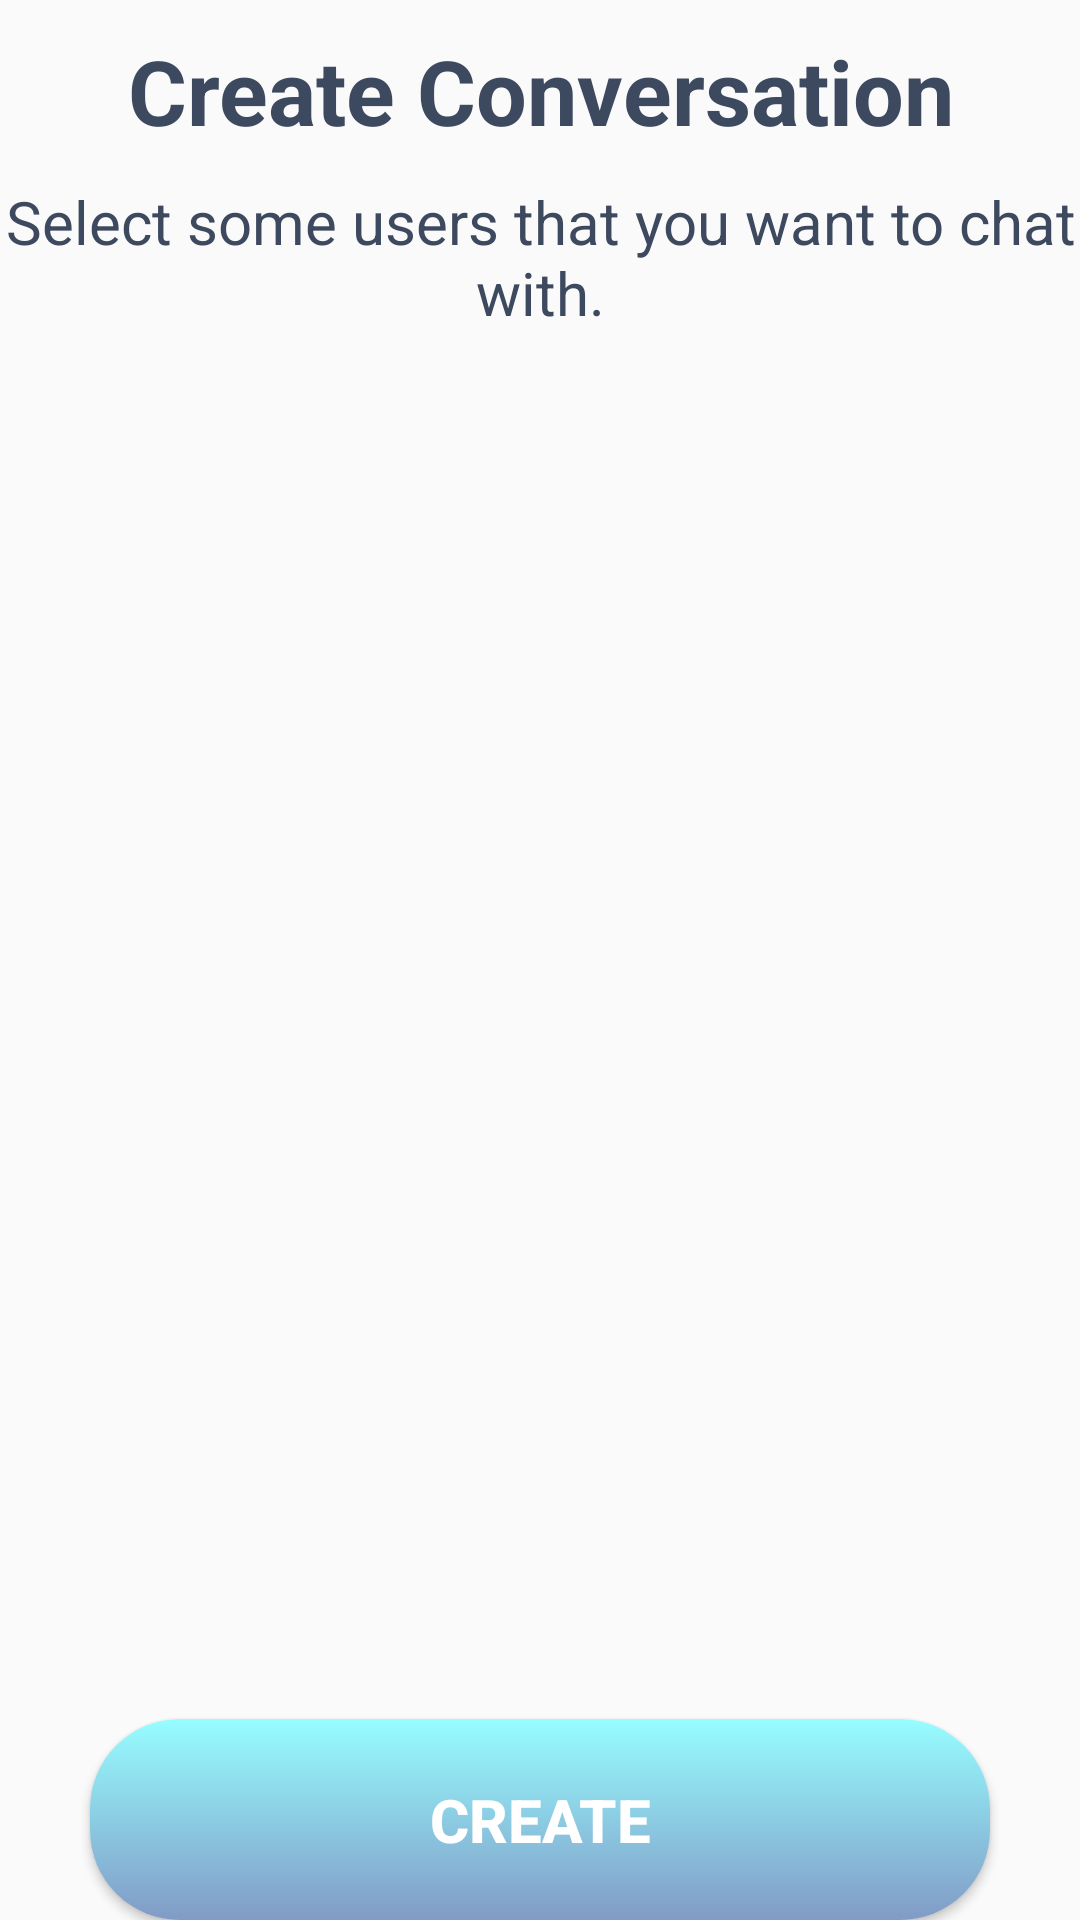

Reconstruct the res/layout file that produces this screen, plus the resources it refers to.
<!-- AndroidManifest.xml: application theme AppTheme -->
<!-- res/layout/activity_create_conversation.xml -->
<?xml version="1.0" encoding="utf-8"?>
<RelativeLayout xmlns:android="http://schemas.android.com/apk/res/android"
    xmlns:app="http://schemas.android.com/apk/res-auto"
    xmlns:tools="http://schemas.android.com/tools"
    android:layout_width="match_parent"
    android:layout_height="match_parent"
    tools:context="com.example.cdickie2309.prog3210_final.CreateConversationActivity">

    <TextView
        android:id="@+id/lblCreateConversationHeader"
        style="@style/CenteredLblHeader"
        android:text="@string/lblCreateConversationHeader"
        android:textSize="30sp"
        android:textColor="@color/colorTextA"/>

    <TextView
        android:id="@+id/lblCreateConversationSubHeader"
        style="@style/CenteredLbl"
        android:text="@string/lblCreateConversationSubHeader"
        android:layout_below="@+id/lblCreateConversationHeader"
        android:textColor="@color/colorTextA"/>

    <ListView
        android:id="@+id/lstUsers"
        android:layout_width="wrap_content"
        android:layout_height="wrap_content"
        android:layout_below="@+id/lblCreateConversationSubHeader"/>

    <Button
        android:id="@+id/btnAddUsers"
        android:text="@string/btnCreateConversation"
        android:layout_alignParentBottom="true"
        style="@style/CenteredButton" />
</RelativeLayout>
<!-- resources referenced by this layout -->
<resources>
  <color name="colorTextA">#3d495e</color>
  <string name="btnCreateConversation">Create</string>
  <string name="lblCreateConversationHeader">Create Conversation</string>
  <string name="lblCreateConversationSubHeader">Select some users that you want to chat with.</string>
  <style name="CenteredButton" parent="@style/BoldTextFoundation">
          <item name="android:layout_width">300dp</item>
          <item name="android:layout_height">wrap_content</item>
  
          <item name="android:background">@drawable/rounded_button</item>
  
          <item name="android:layout_centerHorizontal">true</item>
          <item name="android:paddingTop">20sp</item>
          <item name="android:paddingBottom">20sp</item>
      </style>
  <style name="CenteredLbl" parent="@style/GeneralTextFoundation">
          <item name="android:layout_width">wrap_content</item>
          <item name="android:layout_height">wrap_content</item>
  
          <item name="android:layout_centerHorizontal">true</item>
          <item name="android:gravity">center</item>
      </style>
  <style name="CenteredLblHeader" parent="@style/BoldTextFoundation">
          <item name="android:layout_width">wrap_content</item>
          <item name="android:layout_height">wrap_content</item>
  
          <item name="android:textSize">45sp</item>
  
          <item name="android:padding">10dp</item>
          <item name="android:layout_centerHorizontal">true</item>
          <item name="android:gravity">center</item>
      </style>
  <style name="AppTheme" parent="Theme.AppCompat.Light.DarkActionBar">
          
          <item name="colorPrimary">@color/colorPrimaryA</item>
          <item name="colorPrimaryDark">@color/colorPrimaryDarkA</item>
          <item name="colorAccent">@color/colorAccentB</item>
      </style>
  <style name="BoldTextFoundation" parent="@style/GeneralTextFoundation">
          <item name="android:textStyle">bold</item>
      </style>
  <!-- drawable rounded_button (drawable-hdpi) -->
  <?xml version="1.0" encoding="utf-8"?>
  <selector xmlns:android="http://schemas.android.com/apk/res/android">
      <item android:state_pressed="true">
          <shape android:shape="rectangle">
              <corners android:radius="30dip" />
              <gradient android:angle="-90" android:endColor="@color/colorAccentA" android:startColor="@color/colorTextB" />
          </shape>
      </item>
      <item android:state_focused="true">
          <shape android:shape="rectangle">
              <corners android:radius="30dip" />
              <solid android:color="@color/colorAccentA" />
          </shape>
      </item>
      <item>
          <shape android:shape="rectangle">
              <corners android:radius="30dip" />
              <gradient android:angle="-90" android:endColor="@color/colorPrimaryA" android:startColor="@color/colorAccentA" />
          </shape>
      </item>
  </selector>
  <style name="GeneralTextFoundation">
          
          <item name="android:textSize">20sp</item>
          <item name="android:textColor">@color/colorTextB</item>
      </style>
  <color name="colorPrimaryA">#819bc6</color>
  <color name="colorPrimaryDarkA">#3d495e</color>
  <color name="colorAccentB">#00ffed</color>
  <color name="colorAccentA">#96fdff</color>
  <color name="colorTextB">#ffffff</color>
</resources>
